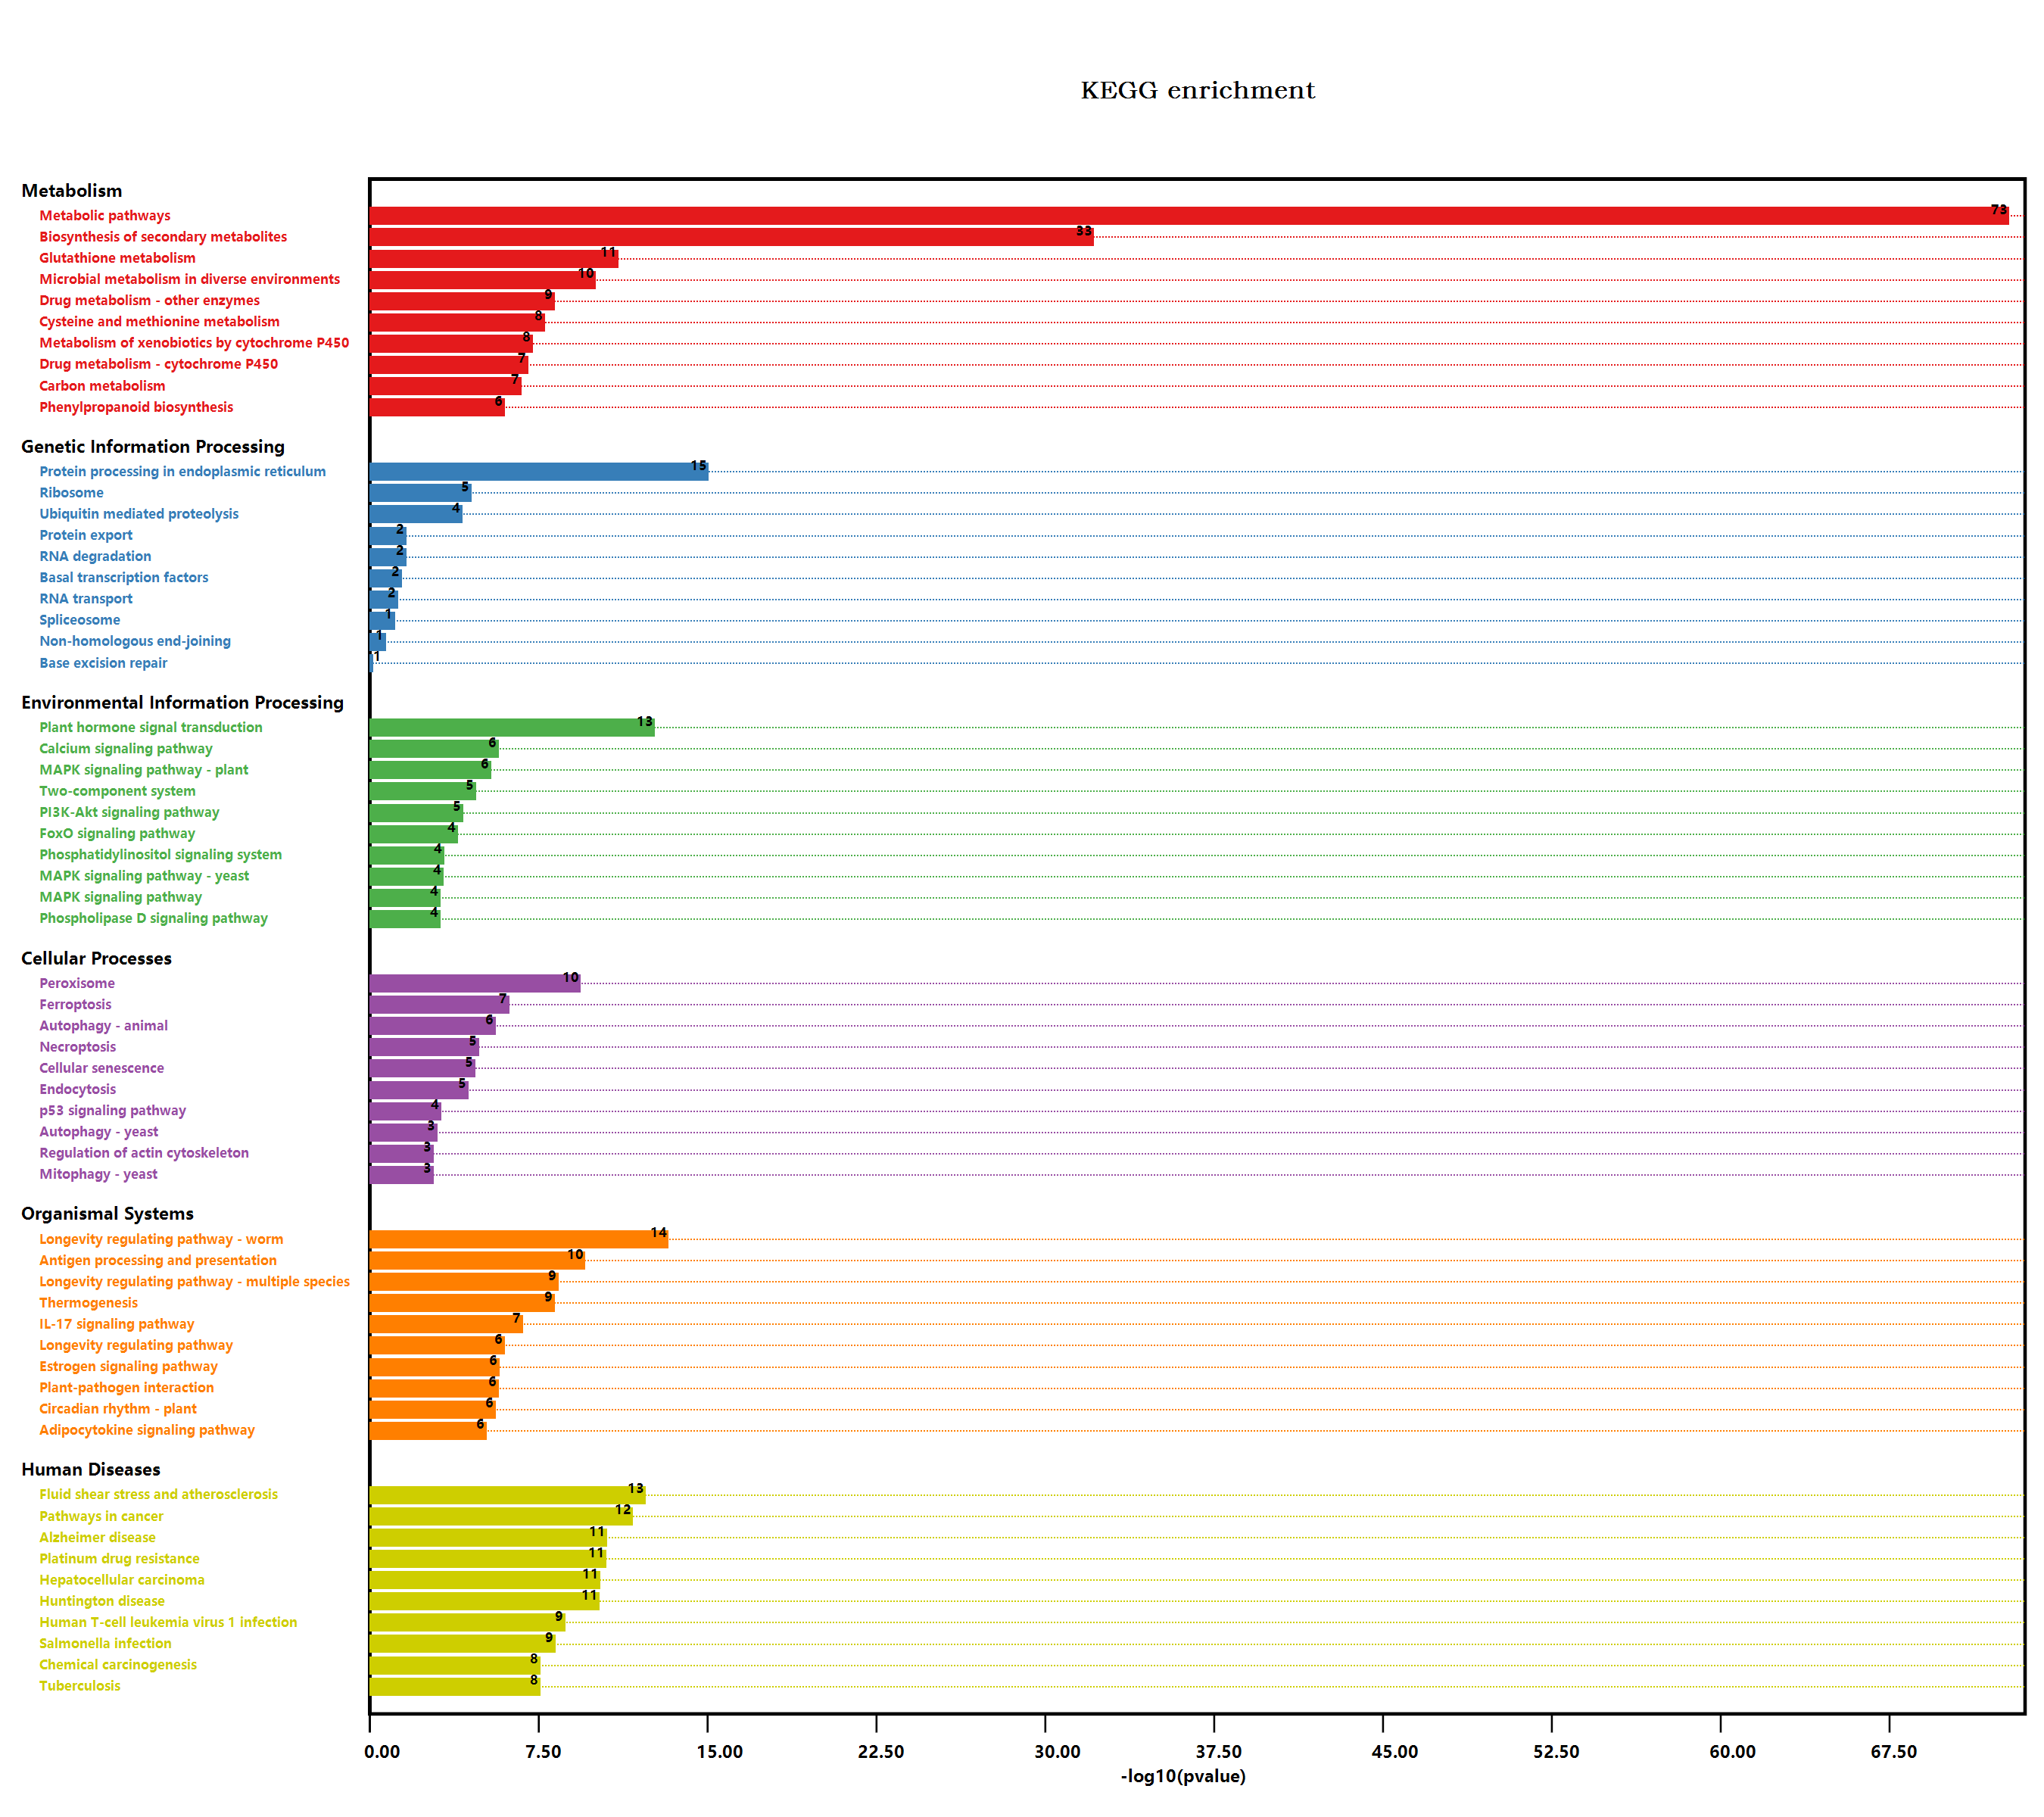

The file beside this chart, header and first rows:
#Term, Database, ID, Input number, Background number, P-Value, Corrected P-Value, Input, Hyperlink, ORF
Endocytosis, n/a, map04144, 25, 258, 1.81460616893462E-05, 0.0001068, Q9LNK1, O04486, Q9SUI2, Q42510, O04157, …, , Q9LNK1; O04486; Q9SUI2; Q42510; O04157; …
Valine, leucine and isoleucine degradati…, n/a, map00280, 8, 90, 0.01942, 0.03706, Q42523, Q9SHJ8, Q570C8, Q9M7Z1, Q0WM29, …, , Q42523; Q9SHJ8; Q570C8; Q9M7Z1; Q0WM29; …
Metabolic pathways, n/a, map01100, 398, 3837, 6.80304449949164E-74, 2.40147470832055E-71, Q9MAM3, Q9LNJ9, Q9LMM0, P23686, Q9SRX4, …, , Q9MAM3; Q9LNJ9; Q9LMM0; P23686; Q9SRX4; …
N-Glycan biosynthesis, n/a, map00510, 5, 78, 0.2109, 0.2748, Q84M89, Q9C512, Q9FT88, Q9SI62, O23514, , Q84M89; Q9C512; Q9FT88; Q9SI62; O23514
Various types of N-glycan biosynthesis, n/a, map00513, 3, 62, 0.4889, 0.5522, Q9C512, Q9FT88, O23514, , Q9C512; Q9FT88; O23514
Lysine degradation, n/a, map00310, 5, 57, 0.06099, 0.09654, Q3ECY6, P93831, Q9SJA7, Q945S8, Q9SMZ4, , Q3ECY6; P93831; Q9SJA7; Q945S8; Q9SMZ4
Arginine and proline metabolism, n/a, map00330, 15, 98, 7.75140446161286E-06, 5.26201110567181E-05, Q9FR37, Q9LN20, Q8H191, Q9S7T9, Q3E9D5, …, , Q9FR37; Q9LN20; Q8H191; Q9S7T9; Q3E9D5; …
Tryptophan metabolism, n/a, map00380, 14, 109, 8.6821319251921E-05, 0.0004317, O64489, Q9FR37, Q9XI76, Q42547, Q96528, …, , O64489; Q9FR37; Q9XI76; Q42547; Q96528; …
Glycolysis / Gluconeogenesis, n/a, map00010, 9, 205, 0.453, 0.5176, Q5E924, P50318, F4I8M8, Q9SAJ4, P25858, …, , Q5E924; P50318; F4I8M8; Q9SAJ4; P25858; …
Ascorbate and aldarate metabolism, n/a, map00053, 9, 90, 0.00698, 0.01688, Q05431, Q9FRL8, Q93WJ8, Q1PER6, Q9LK94, …, , Q05431; Q9FRL8; Q93WJ8; Q1PER6; Q9LK94; …
Pyruvate metabolism, n/a, map00620, 8, 156, 0.2794, 0.3485, P93819, Q9ZP06, Q9LZF2, Q9LYG3, Q9LKA3, …, , P93819; Q9ZP06; Q9LZF2; Q9LYG3; Q9LKA3; …
Biosynthesis of secondary metabolites, n/a, map01110, 201, 2085, 3.07905718049614E-33, 5.4345359235757E-31, Q9MAM3, Q9LMM0, Q9FZ21, P23686, Q5XEP9, …, , Q9MAM3; Q9LMM0; Q9FZ21; P23686; Q5XEP9; …
Microbial metabolism in diverse environm…, n/a, map01120, 63, 663, 4.11379699418111E-11, 1.11705410688149E-09, P93819, Q9FR37, Q93ZW0, P49294, Q9LMX8, …, , P93819; Q9FR37; Q93ZW0; P49294; Q9LMX8; …
Fatty acid degradation, n/a, map00071, 8, 79, 0.009986, 0.02189, Q9C7W4, O04469, Q8LKS5, Q570C8, Q9ZPI5, …, , Q9C7W4; O04469; Q8LKS5; Q570C8; Q9ZPI5; …
Glycerolipid metabolism, n/a, map00561, 14, 104, 5.50238867139537E-05, 0.0002899, Q9LMM0, Q9SHJ5, Q9XI60, Q9C5W0, Q94AM5, …, , Q9LMM0; Q9SHJ5; Q9XI60; Q9C5W0; Q94AM5; …
beta-Alanine metabolism, n/a, map00410, 8, 75, 0.007591, 0.01763, Q9SHJ8, Q8H191, Q42472, Q9FKB3, Q0WM29, …, , Q9SHJ8; Q8H191; Q42472; Q9FKB3; Q0WM29; …
Monobactam biosynthesis, n/a, map00261, 1, 27, 0.6229, 0.6735, Q9S7D8, , Q9S7D8
Sulfur metabolism, n/a, map00920, 8, 71, 0.005656, 0.01452, Q42588, Q9S7D8, O49623, Q84JF0, Q9LK38, …, , Q42588; Q9S7D8; O49623; Q84JF0; Q9LK38; …
Selenocompound metabolism, n/a, map00450, 4, 30, 0.02808, 0.04981, Q9S7D8, Q9LTB2, Q9SRV5, P53780, , Q9S7D8; Q9LTB2; Q9SRV5; P53780
Purine metabolism, n/a, map00230, 13, 167, 0.01134, 0.02426, Q8H1D8, Q9SA34, Q9SR52, P47996, Q42563, …, , Q8H1D8; Q9SA34; Q9SR52; P47996; Q42563; …
Plant hormone signal transduction, n/a, map04075, 58, 496, 9.4437210989263E-14, 6.66726709584196E-12, Q84MC7, P93830, P93825, Q39012, Q93XM6, …, , Q84MC7; P93830; P93825; Q39012; Q93XM6; …
Regulation of actin cytoskeleton, n/a, map04810, 13, 119, 0.000634, 0.002331, Q9LQQ9, Q9SUI2, Q5S2C3, Q9FE63, O82481, …, , Q9LQQ9; Q9SUI2; Q5S2C3; Q9FE63; O82481; …
Bacterial invasion of epithelial cells, n/a, map05100, 4, 48, 0.1021, 0.1464, Q9LQ55, O82481, O80856, Q9M117, , Q9LQ55; O82481; O80856; Q9M117
Pathogenic Escherichia coli infection, n/a, map05130, 21, 152, 5.92891510857434E-07, 6.15560892154925E-06, F4I460, Q9LQQ9, Q5E924, Q39160, Q8RWM6, …, , F4I460; Q9LQQ9; Q5E924; Q39160; Q8RWM6; …
Shigellosis, n/a, map05131, 29, 241, 7.2645121648613E-08, 9.15847426498586E-07, Q9SRZ0, Q9LQQ9, Q9SY65, Q9FX60, O23138, …, , Q9SRZ0; Q9LQQ9; Q9SY65; Q9FX60; O23138; …
Salmonella infection, n/a, map05132, 31, 230, 2.41922818077324E-09, 4.74437526562753E-08, Q9LQQ9, Q9SY65, Q8LDI5, Q5E924, O04157, …, , Q9LQQ9; Q9SY65; Q8LDI5; Q5E924; O04157; …
Fc gamma R-mediated phagocytosis, n/a, map04666, 15, 106, 1.79017924577999E-05, 0.0001071, Q9LQQ9, Q9SUI2, Q9SSQ9, O82481, P42818, …, , Q9LQQ9; Q9SUI2; Q9SSQ9; O82481; P42818; …
Glycine, serine and threonine metabolism, n/a, map00260, 11, 123, 0.006546, 0.01605, Q84WV0, F4I8M8, Q9CA90, Q944I4, Q94C74, …, , Q84WV0; F4I8M8; Q9CA90; Q944I4; Q94C74; …
Tyrosine metabolism, n/a, map00350, 8, 59, 0.002025, 0.00611, Q9LVY1, Q9ZRA2, Q9LUR3, Q9ZVQ3, P46643, …, , Q9LVY1; Q9ZRA2; Q9LUR3; Q9ZVQ3; P46643; …
Phenylalanine metabolism, n/a, map00360, 6, 49, 0.01109, 0.02386, Q9FR37, Q9LVY1, P46643, A0A1P8B956, O233…, , Q9FR37; Q9LVY1; P46643; A0A1P8B956; O233…
Isoquinoline alkaloid biosynthesis, n/a, map00950, 4, 32, 0.03382, 0.0588, Q9LVY1, P46643, A0A1P8B956, O23349, , Q9LVY1; P46643; A0A1P8B956; O23349
Tropane, piperidine and pyridine alkaloi…, n/a, map00960, 6, 54, 0.01659, 0.03281, Q9LVY1, Q9ZW15, F4IKM1, P46643, A0A1P8B9…, , Q9LVY1; Q9ZW15; F4IKM1; P46643; A0A1P8B9…
Autophagy - yeast, n/a, map04138, 15, 145, 0.0004287, 0.001627, O04157, Q9FR53, Q9C820, Q9FFI2, Q9FKY3, …, , O04157; Q9FR53; Q9C820; Q9FFI2; Q9FKY3; …
Protein digestion and absorption, n/a, map04974, 3, 15, 0.02226, 0.04102, F4KBM7, Q9FKY3, Q9SF09, , F4KBM7; Q9FKY3; Q9SF09
Phenylpropanoid biosynthesis, n/a, map00940, 30, 280, 4.26024130188748E-07, 4.69957868614462E-06, Q93ZA3, Q9S777, Q9SAH9, F4JW83, Q39034, …, , Q93ZA3; Q9S777; Q9SAH9; F4JW83; Q39034; …
Starch and sucrose metabolism, n/a, map00500, 27, 276, 7.34093225678621E-06, 5.08107664048143E-05, Q8RY24, Q9LNE3, Q39041, Q9LRA7, Q67XC9, …, , Q8RY24; Q9LNE3; Q39041; Q9LRA7; Q67XC9; …
Cyanoamino acid metabolism, n/a, map00460, 10, 104, 0.005898, 0.01487, Q84WV0, P50287, Q94C74, Q9FIW4, P32962, …, , Q84WV0; P50287; Q94C74; Q9FIW4; P32962; …
Hedgehog signaling pathway, n/a, map04340, 3, 48, 0.2536, 0.3186, Q9LQ95, Q9SRZ0, Q9FVS6, , Q9LQ95; Q9SRZ0; Q9FVS6
Hedgehog signaling pathway - fly, n/a, map04341, 4, 81, 0.5398, 0.5974, Q9LQ95, Q9SRZ0, Q9SY65, Q9FVS6, , Q9LQ95; Q9SRZ0; Q9SY65; Q9FVS6
MAPK signaling pathway - plant, n/a, map04016, 26, 238, 1.74782674949756E-06, 1.43484381993637E-05, Q84MC7, P93825, P60838, Q42547, Q96528, …, , Q84MC7; P93825; P60838; Q42547; Q96528; …
Plant-pathogen interaction, n/a, map04626, 33, 339, 8.43331438808728E-07, 7.83410520788107E-06, Q9MAM3, Q9LNJ0, Q5XEP9, O64973, O81209, …, , Q9MAM3; Q9LNJ0; Q5XEP9; O64973; O81209; …
Photosynthesis - antenna proteins, n/a, map00196, 1, 40, 1, 1.019, A0A178VRB0, , A0A178VRB0
Cell cycle, n/a, map04110, 13, 206, 0.05835, 0.09279, Q9SRZ0, Q8H1U4, Q9SY65, Q9S9Z8, Q9FVS6, …, , Q9SRZ0; Q8H1U4; Q9SY65; Q9S9Z8; Q9FVS6; …
Cell cycle - yeast, n/a, map04111, 10, 167, 0.1405, 0.1916, Q9SRZ0, Q8H1U4, Q9LQQ9, Q9SY65, A5HEI1, …, , Q9SRZ0; Q8H1U4; Q9LQQ9; Q9SY65; A5HEI1; …
Meiosis - yeast, n/a, map04113, 8, 126, 0.1441, 0.1957, Q8H1U4, Q9FR53, Q9M4A1, Q9LZ03, Q6Q1P4, …, , Q8H1U4; Q9FR53; Q9M4A1; Q9LZ03; Q6Q1P4; …
Oocyte meiosis, n/a, map04114, 12, 189, 0.07531, 0.1136, Q9SRZ0, Q8H1U4, Q9LQQ9, Q9SY65, Q9S9Z8, …, , Q9SRZ0; Q8H1U4; Q9LQQ9; Q9SY65; Q9S9Z8; …
Ubiquitin mediated proteolysis, n/a, map04120, 24, 252, 3.40296654467119E-05, 0.0001877, Q9SRZ0, Q8H1U4, Q9SY65, Q8GY87, Q6NPT7, …, , Q9SRZ0; Q8H1U4; Q9SY65; Q8GY87; Q6NPT7; …
Viral carcinogenesis, n/a, map05203, 21, 227, 0.0001477, 0.000695, Q9LMK7, Q93VP4, A0A1P8APF4, Q9LQQ9, Q9S9…, , Q9LMK7; Q93VP4; A0A1P8APF4; Q9LQQ9; Q9S9…
Human T-cell leukemia virus 1 infection, n/a, map05166, 27, 168, 8.78019939815821E-10, 1.93713149221865E-08, Q8H1U4, Q9LMK7, Q9LQQ9, Q38858, P28148, …, , Q8H1U4; Q9LMK7; Q9LQQ9; Q38858; P28148; …
RNA degradation, n/a, map03018, 14, 187, 0.01073, 0.02324, F4HVV7, Q3EDJ0, Q9FQ03, F4I3Z5, Q9LDZ0, …, , F4HVV7; Q3EDJ0; Q9FQ03; F4I3Z5; Q9LDZ0; …
Type I diabetes mellitus, n/a, map04940, 4, 19, 0.007208, 0.01731, Q42472, C0Z361, Q9LJE4, P29197, , Q42472; C0Z361; Q9LJE4; P29197
Legionellosis, n/a, map05134, 11, 81, 0.0003133, 0.001257, O23138, Q01474, P22954, Q9LTX9, C0Z361, …, , O23138; Q01474; P22954; Q9LTX9; C0Z361; …
Tuberculosis, n/a, map05152, 22, 129, 1.18760117445455E-08, 1.82270962861937E-07, Q9LQQ9, Q9LNP6, O04157, O23138, Q9C820, …, , Q9LQQ9; Q9LNP6; O04157; O23138; Q9C820; …
Longevity regulating pathway - worm, n/a, map04212, 35, 180, 2.37482386410017E-14, 2.0957820600684E-12, Q9FUS8, Q9SHH6, Q42547, Q96528, Q9C6C8, …, , Q9FUS8; Q9SHH6; Q42547; Q96528; Q9C6C8; …
Protein processing in endoplasmic reticu…, n/a, map04141, 53, 364, 3.92965734840521E-16, 4.62389681329012E-14, Q9SRZ0, Q9MAU6, Q9LNW0, Q38858, Q9SY65, …, , Q9SRZ0; Q9MAU6; Q9LNW0; Q38858; Q9SY65; …
Lysosome, n/a, map04142, 9, 125, 0.05078, 0.08186, F4HVZ1, Q8VYU7, F4I9G5, Q9C6B2, Q9LJX8, …, , F4HVZ1; Q8VYU7; F4I9G5; Q9C6B2; Q9LJX8; …
Huntington disease, n/a, map05016, 49, 437, 2.84391209138577E-11, 8.36584140215979E-10, P24704, Q9XIK6, O23138, Q9LP45, Q9M9B4, …, , P24704; Q9XIK6; O23138; Q9LP45; Q9M9B4; …
Endocrine and other factor-regulated cal…, n/a, map04961, 5, 32, 0.008208, 0.01857, Q9LNK1, O04486, Q9LQ55, Q8LPK4, Q9SIP0, , Q9LNK1; O04486; Q9LQ55; Q8LPK4; Q9SIP0
Synaptic vesicle cycle, n/a, map04721, 7, 106, 0.1131, 0.1598, Q9C5X3, Q9LQ55, P0CAN7, Q8LPF4, Q8LPK4, …, , Q9C5X3; Q9LQ55; P0CAN7; Q8LPF4; Q8LPK4; …
alpha-Linolenic acid metabolism, n/a, map00592, 12, 71, 2.58447615117235E-05, 0.0001471, Q8GYA3, Q84P25, Q9CAG3, Q8LAH7, Q8GYB8, …, , Q8GYA3; Q84P25; Q9CAG3; Q8LAH7; Q8GYB8; …
... 293 more rows
